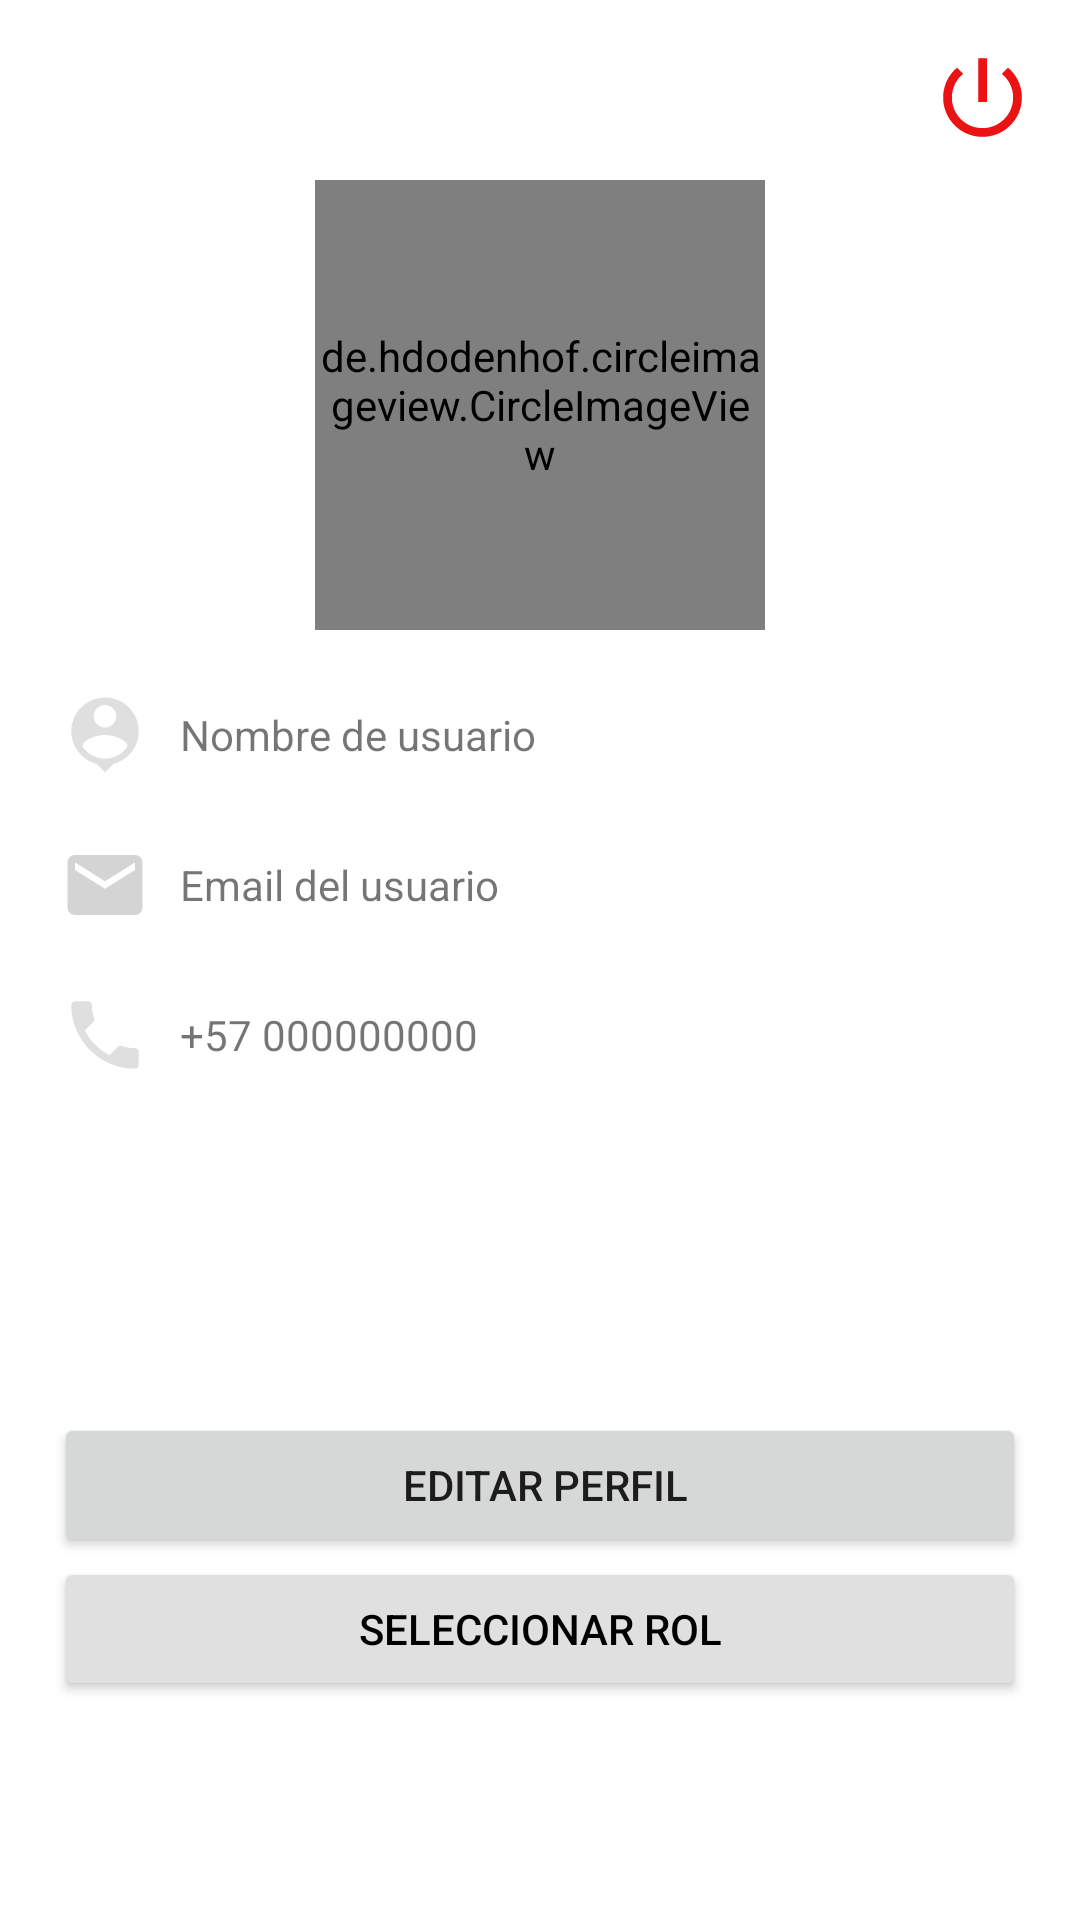

Android layout source for this screen:
<!-- AndroidManifest.xml: application theme Theme.DeliveryKotlinUdemy -->
<!-- res/layout/fragment_client_profile.xml -->
<?xml version="1.0" encoding="utf-8"?>
<androidx.coordinatorlayout.widget.CoordinatorLayout xmlns:android="http://schemas.android.com/apk/res/android"
    xmlns:tools="http://schemas.android.com/tools"
    android:layout_width="match_parent"
    android:layout_height="match_parent"
    xmlns:app="http://schemas.android.com/apk/res-auto"
    tools:context=".fragments.client.ClientProfileFragment">

    <LinearLayout
        android:layout_width="match_parent"
        android:layout_height="wrap_content"
        android:orientation="vertical">

        <de.hdodenhof.circleimageview.CircleImageView
            android:id="@+id/circleimage_user"
            android:layout_width="150dp"
            android:layout_height="150dp"
            android:src="@drawable/user_icon"
            app:civ_border_color="@color/gray"
            app:civ_border_width="5dp"
            android:layout_gravity="center"
            android:layout_marginTop="60dp"
            app:civ_circle_background_color="@color/gray_light" />

        <LinearLayout
            android:layout_width="match_parent"
            android:layout_height="wrap_content"
            android:orientation="horizontal"
            android:gravity="center_vertical"
            android:layout_marginLeft="20dp"
            android:layout_marginRight="20dp"
            android:layout_marginTop="20dp">

            <ImageView
                android:layout_width="30dp"
                android:layout_height="30dp"
                android:src="@drawable/ic_person_pin_gray"
                />

            <TextView
                android:id="@+id/textview_name"
                android:layout_width="wrap_content"
                android:layout_height="wrap_content"
                android:text="Nombre de usuario"
                android:layout_marginLeft="10dp"/>

        </LinearLayout>


        <LinearLayout
            android:layout_width="match_parent"
            android:layout_height="wrap_content"
            android:orientation="horizontal"
            android:gravity="center_vertical"
            android:layout_marginLeft="20dp"
            android:layout_marginRight="20dp"
            android:layout_marginTop="20dp">

            <ImageView
                android:layout_width="30dp"
                android:layout_height="30dp"
                android:src="@drawable/ic_email_gray"
                />

            <TextView
                android:id="@+id/textview_email"
                android:layout_width="wrap_content"
                android:layout_height="wrap_content"
                android:text="Email del usuario"
                android:layout_marginLeft="10dp"/>

        </LinearLayout>

        <LinearLayout
            android:layout_width="match_parent"
            android:layout_height="wrap_content"
            android:orientation="horizontal"
            android:gravity="center_vertical"
            android:layout_marginLeft="20dp"
            android:layout_marginRight="20dp"
            android:layout_marginTop="20dp">

            <ImageView
                android:layout_width="30dp"
                android:layout_height="30dp"
                android:src="@drawable/ic_phone_gray"
                />

            <TextView
                android:id="@+id/textview_phone"
                android:layout_width="wrap_content"
                android:layout_height="wrap_content"
                android:text="+57 000000000"
                android:layout_marginLeft="10dp"/>

        </LinearLayout>

    </LinearLayout>


    <LinearLayout
        android:layout_width="match_parent"
        android:layout_height="wrap_content"
        android:layout_gravity="bottom"
        android:orientation="vertical"
        android:layout_marginBottom="55dp"
        android:padding="18dp">


        <Button
            android:id="@+id/btn_update_profile"
            android:layout_width="match_parent"
            android:layout_height="wrap_content"
            android:layout_marginTop="5dp"
            android:gravity="center"
            android:text=" Editar Perfil" />


        <Button
            android:id="@+id/btn_select_rol"
            android:layout_width="match_parent"
            android:layout_height="wrap_content"
            android:gravity="center"
            android:text="Seleccionar Rol"
            android:textColor="@color/black"
            app:backgroundTint="@color/gray" />


    </LinearLayout>

    <ImageView
        android:id="@+id/imageview_logout"
        android:layout_width="35dp"
        android:layout_height="35dp"
        android:src="@drawable/ic_power"
        android:layout_gravity="right"
        android:layout_margin="15dp" />

</androidx.coordinatorlayout.widget.CoordinatorLayout>
<!-- resources referenced by this layout -->
<resources>
  <color name="black">#FF000000</color>
  <color name="gray">#e0e0e0</color>
  <color name="gray_light">#F5F5F5</color>
  <!-- drawable ic_email_gray (drawable) -->
  <vector android:height="100dp" android:tint="#D4D4D4"
      android:viewportHeight="24" android:viewportWidth="24"
      android:width="100dp" xmlns:android="http://schemas.android.com/apk/res/android">
      <path android:fillColor="@android:color/white" android:pathData="M20,4L4,4c-1.1,0 -1.99,0.9 -1.99,2L2,18c0,1.1 0.9,2 2,2h16c1.1,0 2,-0.9 2,-2L22,6c0,-1.1 -0.9,-2 -2,-2zM20,8l-8,5 -8,-5L4,6l8,5 8,-5v2z"/>
  </vector>
  <!-- drawable ic_person_pin_gray (drawable) -->
  <vector android:height="100dp" android:tint="#DFDFDF"
      android:viewportHeight="24" android:viewportWidth="24"
      android:width="100dp" xmlns:android="http://schemas.android.com/apk/res/android">
      <path android:fillColor="@android:color/white" android:pathData="M12,2c-4.97,0 -9,4.03 -9,9 0,4.17 2.84,7.67 6.69,8.69L12,22l2.31,-2.31C18.16,18.67 21,15.17 21,11c0,-4.97 -4.03,-9 -9,-9zM12,4c1.66,0 3,1.34 3,3s-1.34,3 -3,3 -3,-1.34 -3,-3 1.34,-3 3,-3zM12,18.3c-2.5,0 -4.71,-1.28 -6,-3.22 0.03,-1.99 4,-3.08 6,-3.08 1.99,0 5.97,1.09 6,3.08 -1.29,1.94 -3.5,3.22 -6,3.22z"/>
  </vector>
  <!-- drawable ic_phone_gray (drawable) -->
  <vector android:height="100dp" android:tint="#DFDFDF"
      android:viewportHeight="24" android:viewportWidth="24"
      android:width="100dp" xmlns:android="http://schemas.android.com/apk/res/android">
      <path android:fillColor="@android:color/white" android:pathData="M6.62,10.79c1.44,2.83 3.76,5.14 6.59,6.59l2.2,-2.2c0.27,-0.27 0.67,-0.36 1.02,-0.24 1.12,0.37 2.33,0.57 3.57,0.57 0.55,0 1,0.45 1,1V20c0,0.55 -0.45,1 -1,1 -9.39,0 -17,-7.61 -17,-17 0,-0.55 0.45,-1 1,-1h3.5c0.55,0 1,0.45 1,1 0,1.25 0.2,2.45 0.57,3.57 0.11,0.35 0.03,0.74 -0.25,1.02l-2.2,2.2z"/>
  </vector>
  <!-- drawable ic_power (drawable) -->
  <vector android:height="100dp" android:tint="#EA1212"
      android:viewportHeight="24" android:viewportWidth="24"
      android:width="100dp" xmlns:android="http://schemas.android.com/apk/res/android">
      <path android:fillColor="@android:color/white" android:pathData="M13,3h-2v10h2L13,3zM17.83,5.17l-1.42,1.42C17.99,7.86 19,9.81 19,12c0,3.87 -3.13,7 -7,7s-7,-3.13 -7,-7c0,-2.19 1.01,-4.14 2.58,-5.42L6.17,5.17C4.23,6.82 3,9.26 3,12c0,4.97 4.03,9 9,9s9,-4.03 9,-9c0,-2.74 -1.23,-5.18 -3.17,-6.83z"/>
  </vector>
  <!-- drawable user_icon: png bitmap (drawable, 23968 bytes) -->
  <style name="Theme.DeliveryKotlinUdemy" parent="Theme.MaterialComponents.DayNight.NoActionBar">
          
          <item name="colorPrimary">@color/green</item>
          <item name="colorPrimaryVariant">@color/green_accent</item>
          <item name="colorOnPrimary">@color/white</item>
          
          <item name="colorSecondary">@color/gray_light</item>
          <item name="colorSecondaryVariant">@color/gray</item>
          <item name="colorOnSecondary">@color/black</item>
          
          <item name="android:statusBarColor" tools:targetApi="l">?attr/colorPrimaryVariant</item>
          
      </style>
  <color name="green">#06CF67</color>
  <color name="green_accent">#0CA355</color>
  <color name="white">#FFFFFFFF</color>
</resources>
